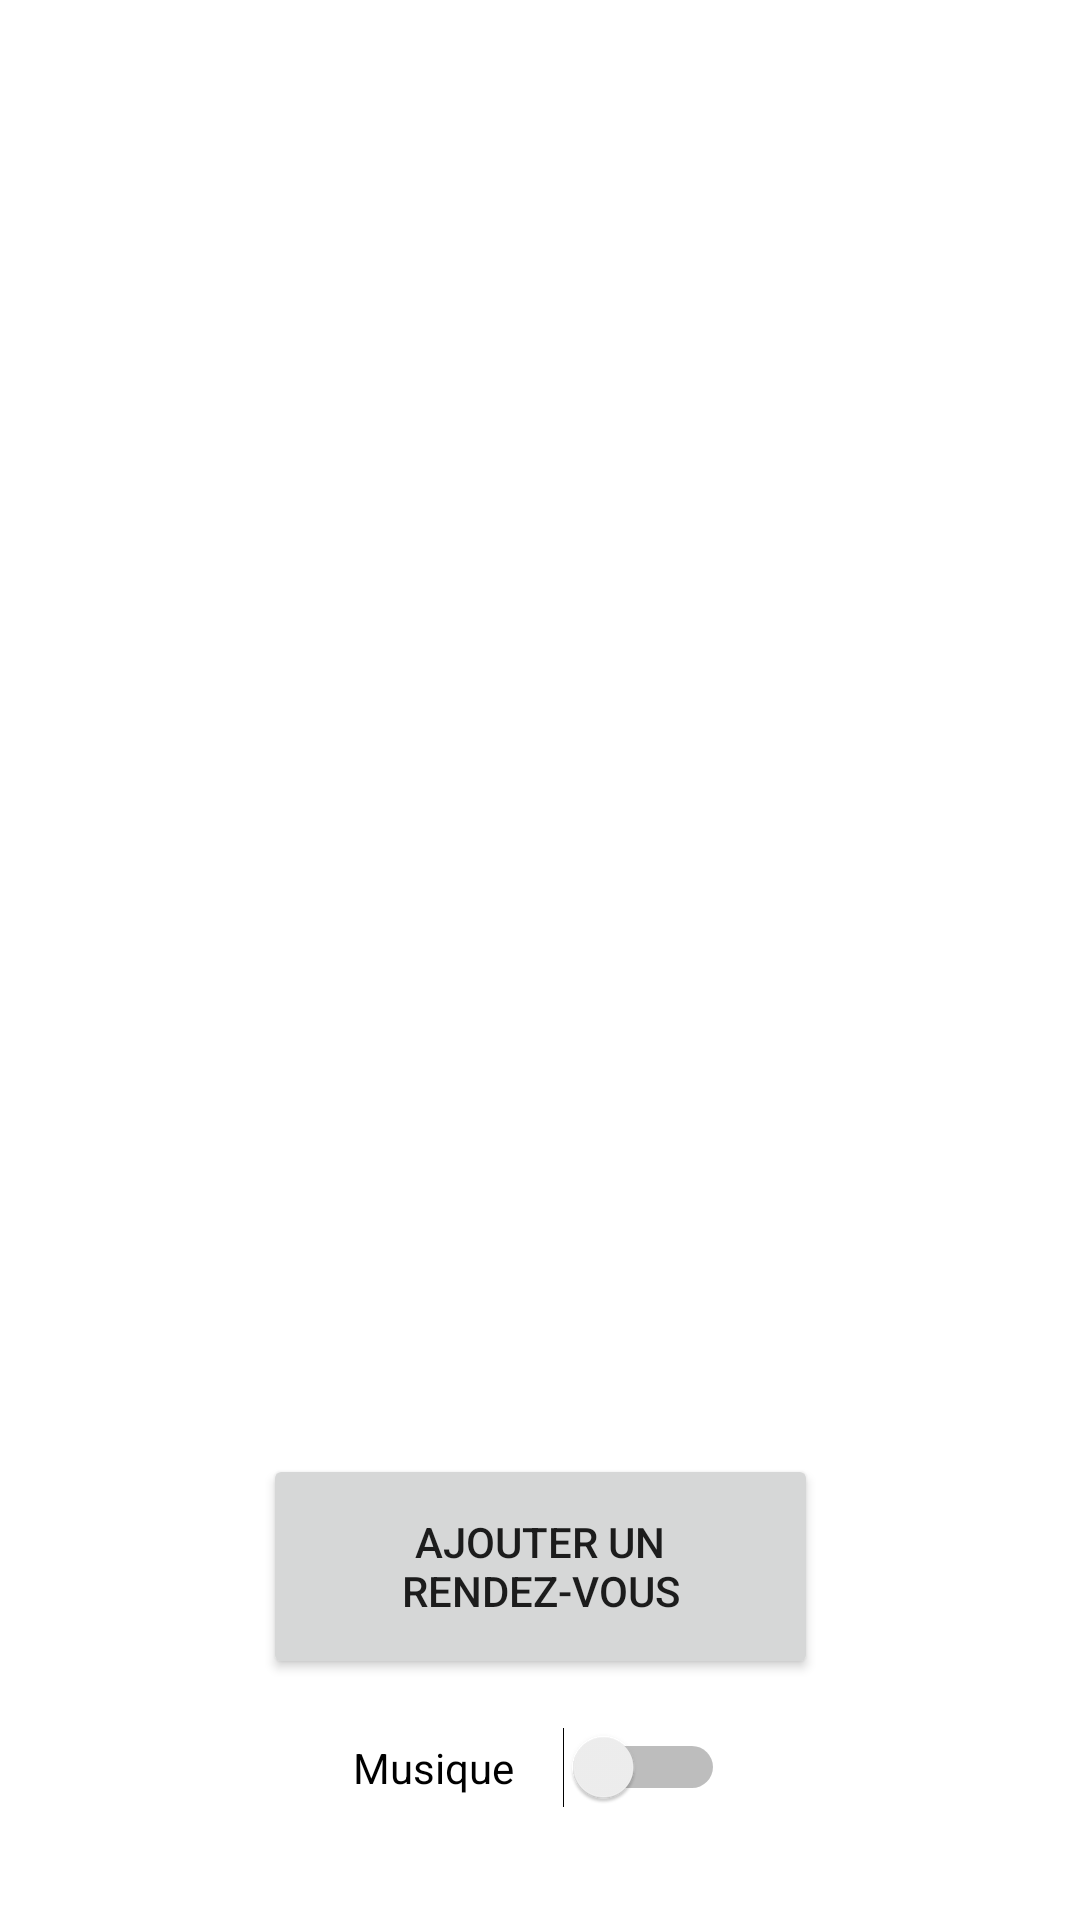

Android layout source for this screen:
<!-- AndroidManifest.xml: application theme Theme.ProjetP -->
<!-- res/layout/activity_main.xml -->
<?xml version="1.0" encoding="utf-8"?>
<androidx.constraintlayout.widget.ConstraintLayout xmlns:android="http://schemas.android.com/apk/res/android"
    xmlns:app="http://schemas.android.com/apk/res-auto"
    xmlns:tools="http://schemas.android.com/tools"
    android:layout_width="match_parent"
    android:layout_height="match_parent"
    tools:context=".MainActivity">

    <Button
        android:id="@+id/buttonAdd"
        android:layout_width="185dp"
        android:layout_height="75dp"
        android:text="Ajouter un rendez-vous"
        app:layout_constraintBottom_toBottomOf="parent"
        app:layout_constraintEnd_toEndOf="parent"
        app:layout_constraintStart_toStartOf="parent"
        app:layout_constraintTop_toTopOf="parent"
        app:layout_constraintVertical_bias="0.858" />

    <ListView
        android:id="@+id/listView"
        android:layout_width="412dp"
        android:layout_height="526dp"
        app:layout_constraintBottom_toBottomOf="parent"
        app:layout_constraintEnd_toEndOf="parent"
        app:layout_constraintHorizontal_bias="1.0"
        app:layout_constraintStart_toStartOf="parent"
        app:layout_constraintTop_toTopOf="parent"
        app:layout_constraintVertical_bias="0.0" />


    <Switch
        android:id="@+id/switchMusic"
        android:layout_width="124dp"
        android:layout_height="51dp"
        android:text="Musique"
        app:layout_constraintBottom_toBottomOf="parent"
        app:layout_constraintEnd_toEndOf="parent"
        app:layout_constraintHorizontal_bias="0.498"
        app:layout_constraintStart_toStartOf="parent"
        app:layout_constraintTop_toTopOf="parent"
        app:layout_constraintVertical_bias="0.957" />





</androidx.constraintlayout.widget.ConstraintLayout>
<!-- resources referenced by this layout -->
<resources>
  <style name="Theme.ProjetP" parent="Theme.MaterialComponents.DayNight.DarkActionBar">
          
          <item name="colorPrimary">@color/purple_500</item>
          <item name="colorPrimaryVariant">@color/purple_700</item>
          <item name="colorOnPrimary">@color/white</item>
          
          <item name="colorSecondary">@color/teal_200</item>
          <item name="colorSecondaryVariant">@color/teal_700</item>
          <item name="colorOnSecondary">@color/black</item>
          
          <item name="android:statusBarColor">?attr/colorPrimaryVariant</item>
          
      </style>
  <!-- not gathered from this repository: default colours our renderer supplied (Android Studio template values) -->
  <color name="purple_500">#FF6200EE</color>
  <color name="purple_700">#FF3700B3</color>
  <color name="teal_200">#FF03DAC5</color>
  <color name="teal_700">#FF018786</color>
  <color name="black">#FF000000</color>
  <color name="white">#FFFFFFFF</color>
</resources>
